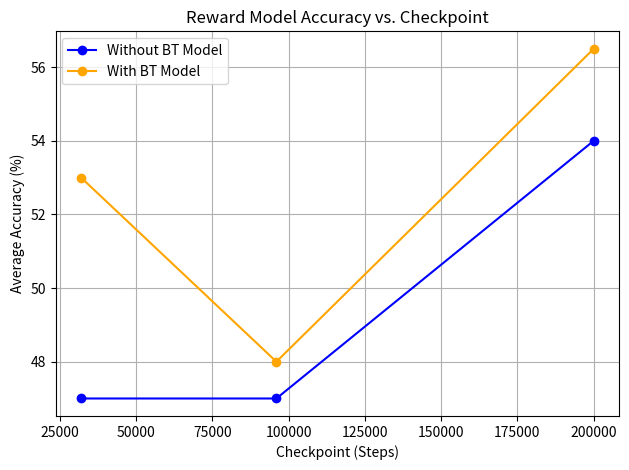

Generate this figure with matplotlib:
import pandas as pd
import matplotlib.pyplot as plt

# Prepare the data - Generated from genscores.py
data = {
    "Checkpoint": [32000, 96000, 200000],
    "Without BT Model": [(46 + 48) / 2, (46 + 48) / 2, (48 + 60) / 2],
    "With BT Model": [(50 + 56) / 2, (54 + 42) / 2, (48 + 65) / 2]
}

df = pd.DataFrame(data)

# Plotting
plt.figure()
plt.plot(df["Checkpoint"], df["Without BT Model"], marker='o', label="Without BT Model", color='blue')
plt.plot(df["Checkpoint"], df["With BT Model"], marker='o', label="With BT Model", color='orange')

plt.xlabel("Checkpoint (Steps)")
plt.ylabel("Average Accuracy (%)")
plt.title("Reward Model Accuracy vs. Checkpoint")
plt.legend()
plt.grid(True)
plt.tight_layout()
plt.show()